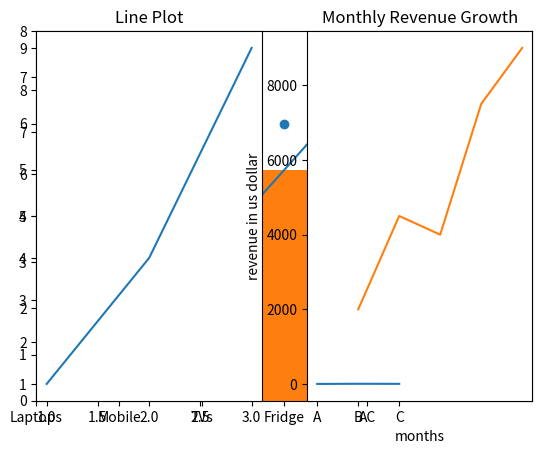

Recreate this plot in Python.
#topic 1
import matplotlib.pyplot as plt
x=[1,2,3,4,5]
y=[2,3,5,7,6]
plt.plot(x,y)
plt.axis((0,6,0,8))#axis giving
plt.show()

#topic 2
x1=[1,2,3,4,5]
y1=[2,3,6,8,6]
plt.scatter(x1, y1)
plt.show()

#topic 3
categories=['Laptops','Mobile','TVs','Fridge','AC']
sales=[15,30,20,5,10]
plt.bar(categories,sales)
plt.show()


#topic 4
plt.subplot(1,2,1)#row,column,position
plt.plot([1,2,3],[1,4,9])
plt.title("Line Plot")

plt.subplot(1,2,2)
plt.plot(['A','B','C'],[3,7,5])
plt.title("Bar Chart")
plt.show()


#task 1
months=[1,2,3,4,5]
revenue=[2000,4500,4000,7500,9000]
plt.plot(months,revenue)
plt.title("Monthly Revenue Growth")
plt.xlabel("months")
plt.ylabel("revenue in us dollar")
plt.show()
